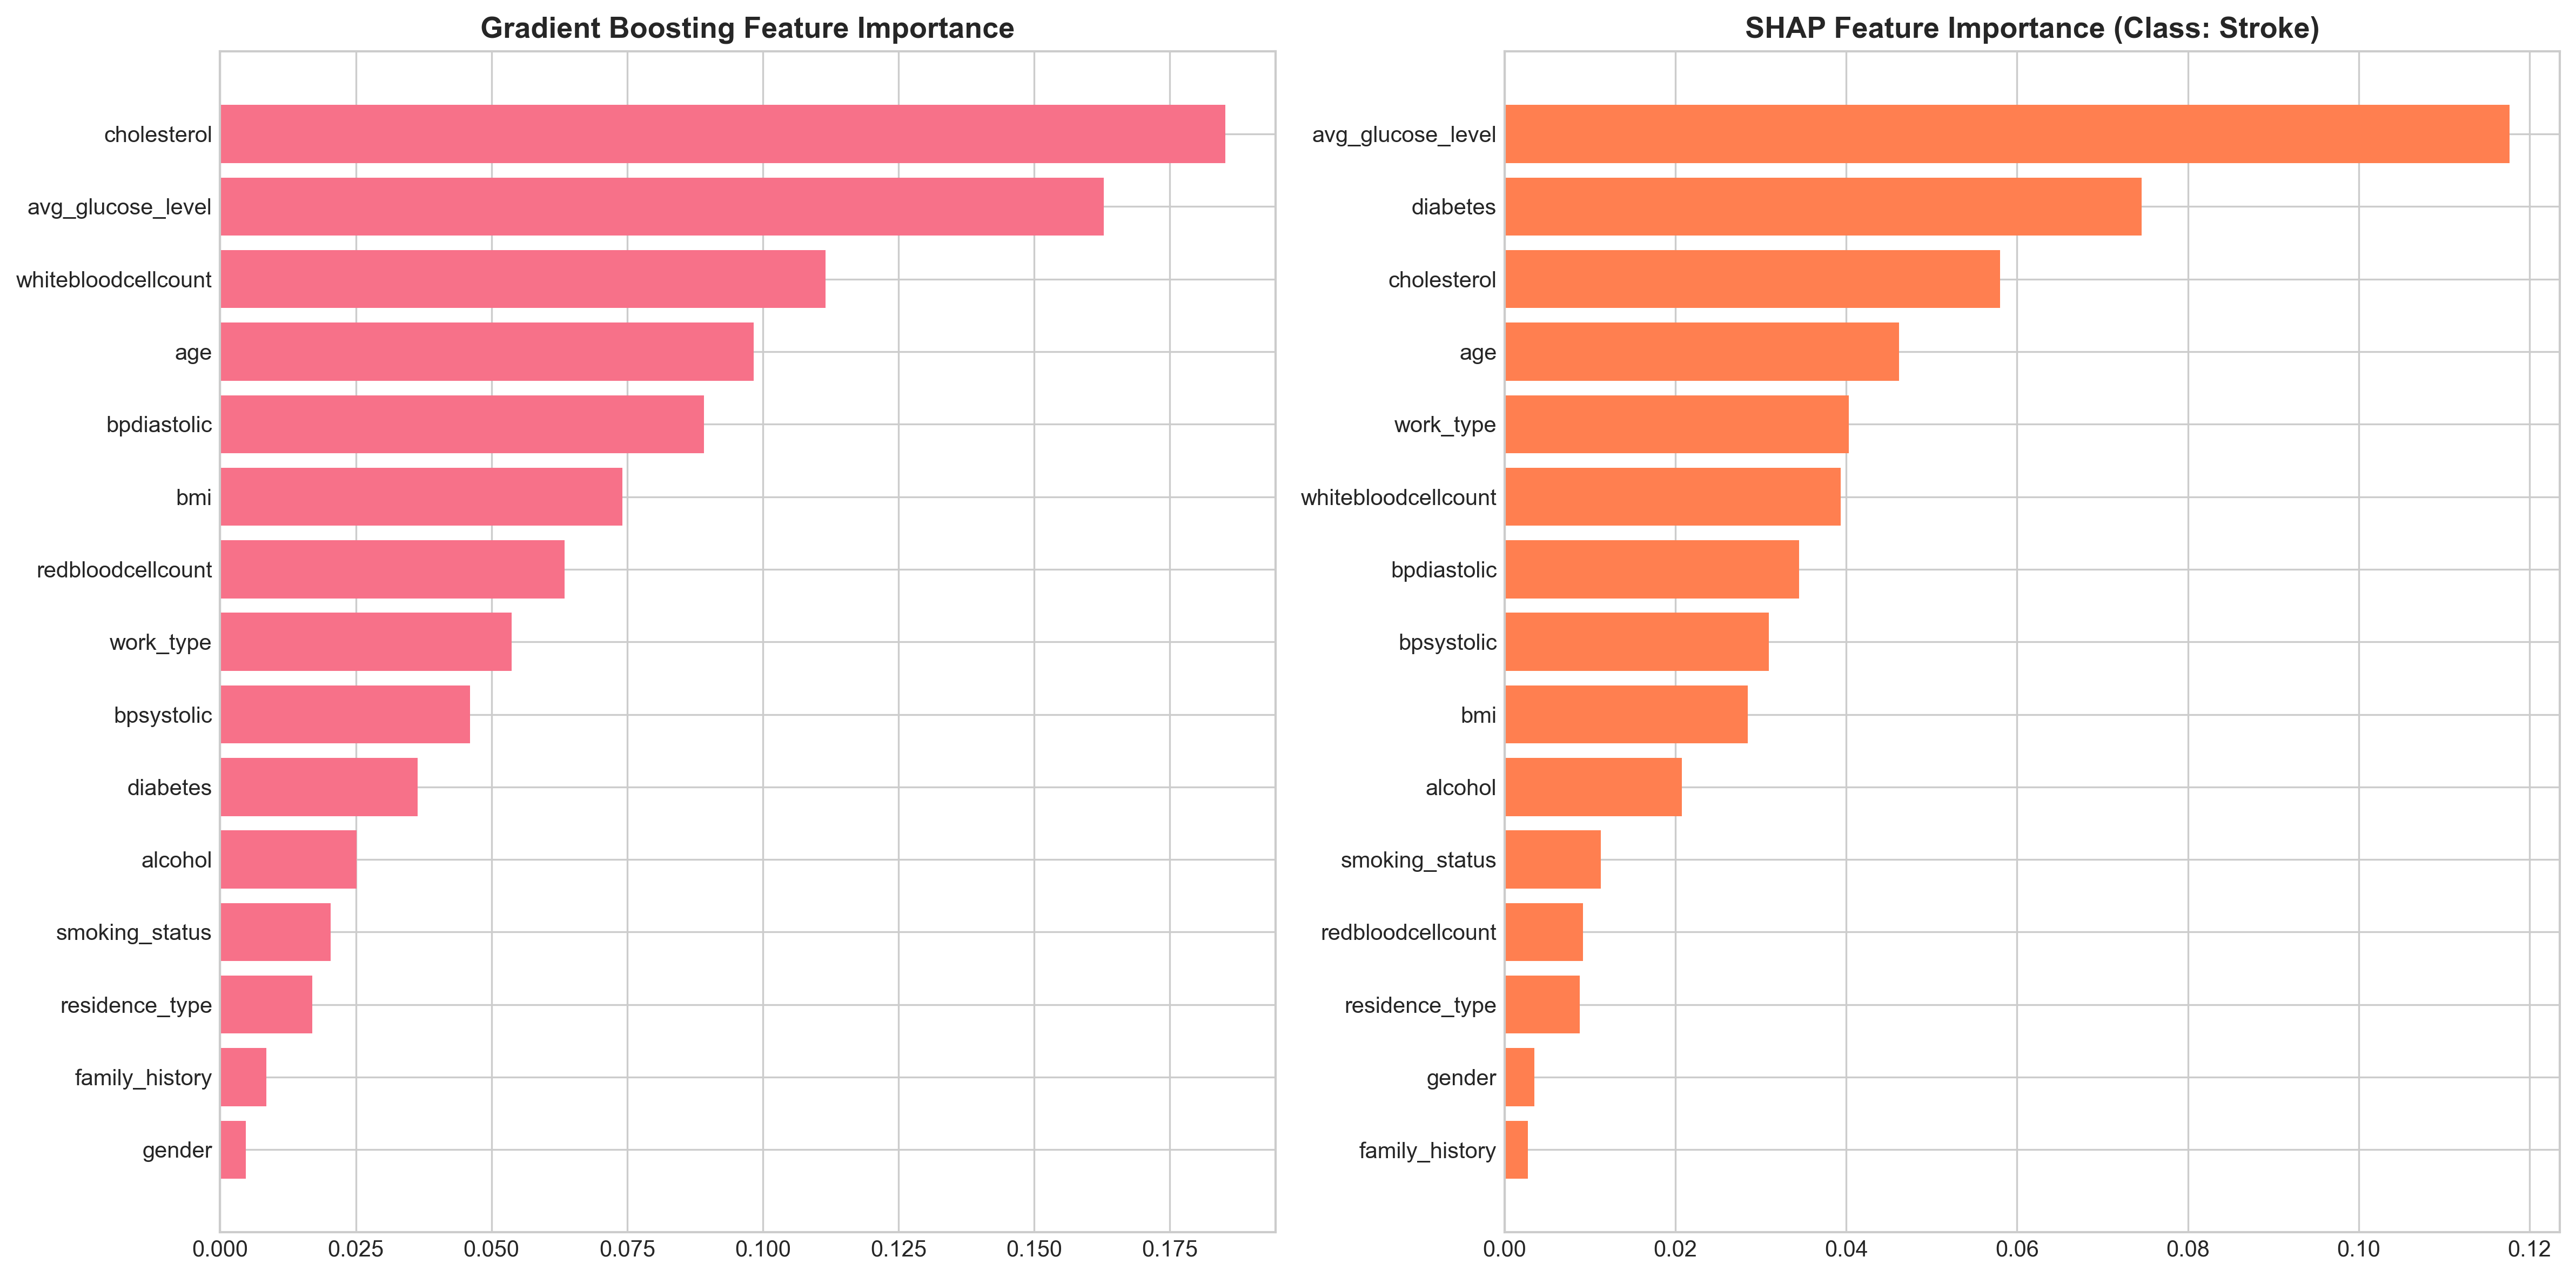

The file beside this chart, header and first rows:
Feature, Model_Importance, SHAP_Importance
cholesterol, 0.1852, 0.05798
avg_glucose_level, 0.1629, 0.1177
whitebloodcellcount, 0.1115, 0.03933
age, 0.09829, 0.04618
bpdiastolic, 0.08917, 0.03448
bmi, 0.07415, 0.02845
redbloodcellcount, 0.06344, 0.009205
work_type, 0.05368, 0.0403
bpsystolic, 0.04607, 0.03092
diabetes, 0.03641, 0.07461
alcohol, 0.02515, 0.02074
smoking_status, 0.02033, 0.01127
residence_type, 0.01694, 0.008776
family_history, 0.008563, 0.002735
gender, 0.004732, 0.003491
hypertension, 0.003095, 0.001202
ever_married, 0.0002612, 0.0008657
heart_disease, 7.913485401417229e-05, 9.47291041080839e-05
